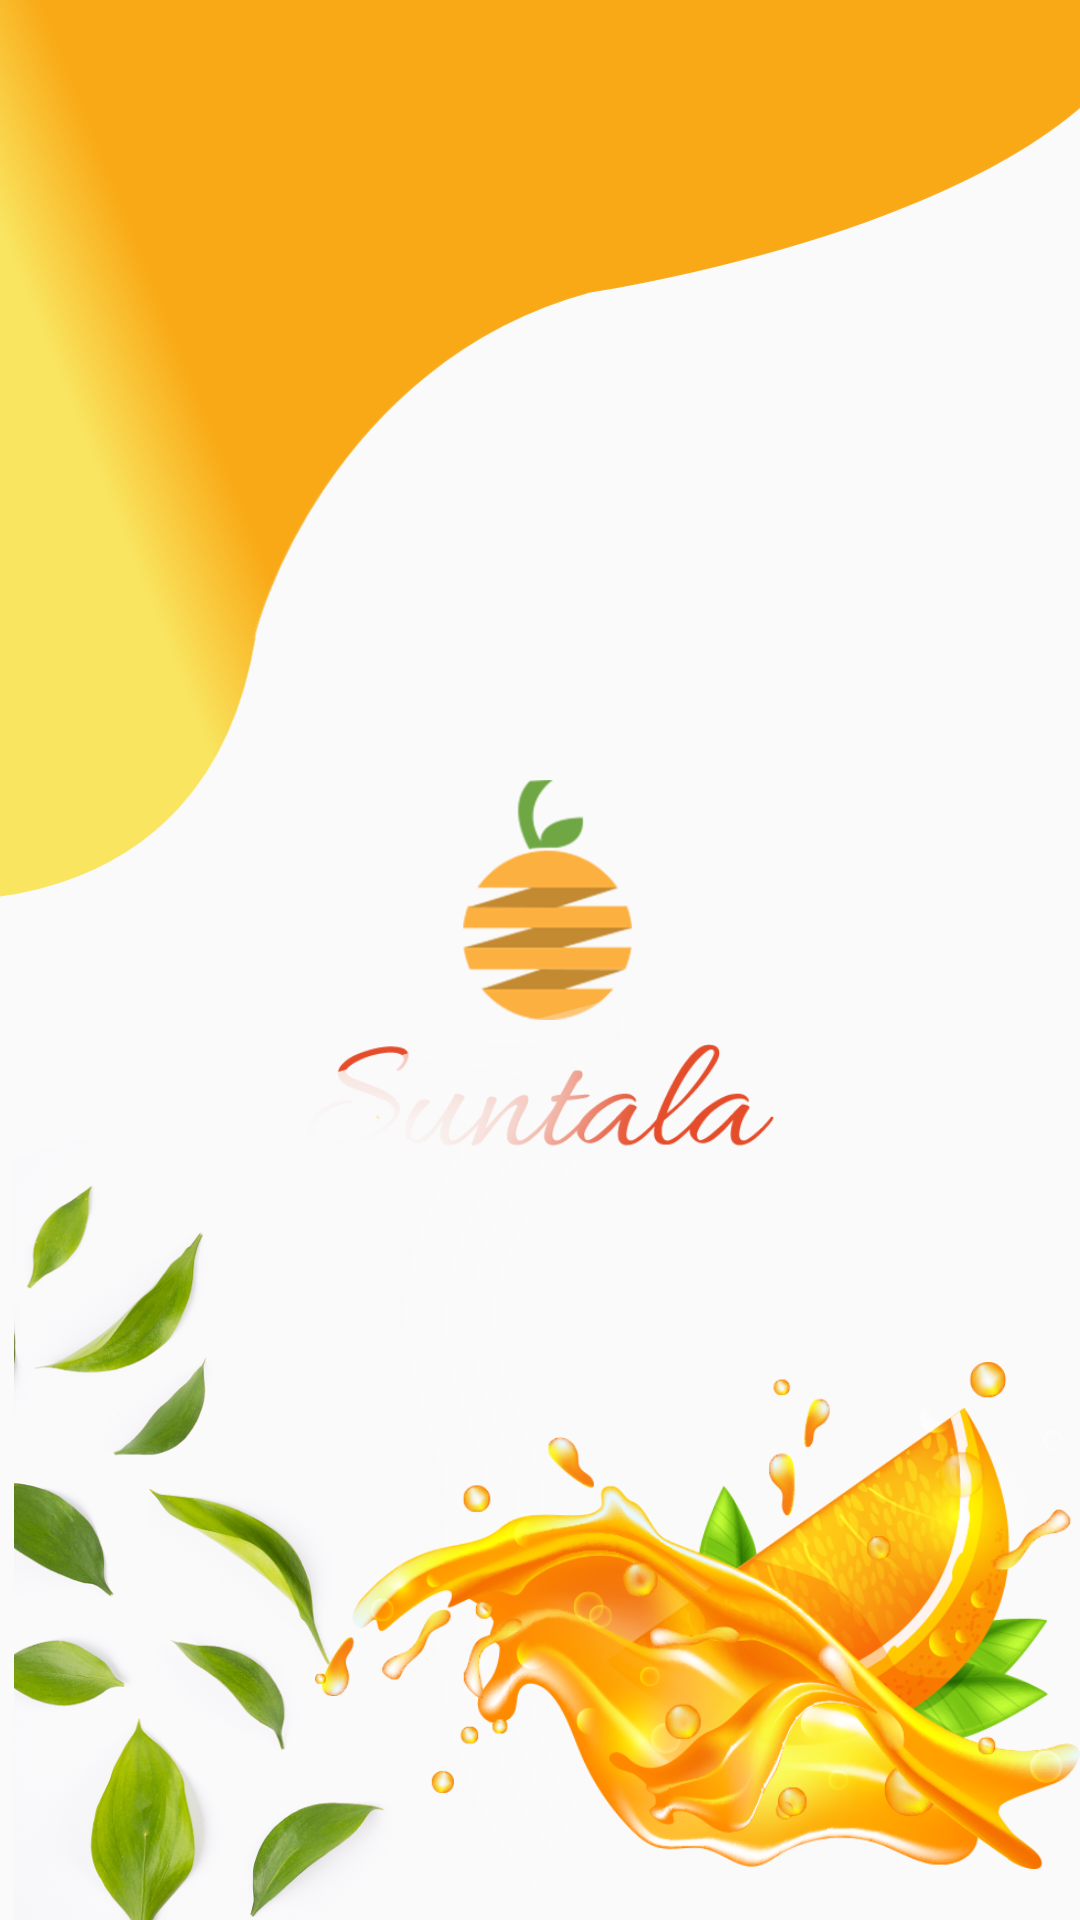

Here is an Android app screen rendered from its layout file. Give the layout XML and the strings, colors and styles it references.
<!-- AndroidManifest.xml: application theme FullScreenTheme -->
<!-- res/layout/activity_splash_screen.xml -->
<?xml version="1.0" encoding="utf-8"?>
<android.support.constraint.ConstraintLayout xmlns:android="http://schemas.android.com/apk/res/android"
    xmlns:app="http://schemas.android.com/apk/res-auto"
    xmlns:tools="http://schemas.android.com/tools"
    android:layout_width="match_parent"
    android:layout_height="match_parent"
    tools:context="com.kumar.dipanshu.residemenu.SplashScreen">


    <ImageView
        android:id="@+id/sape"
        android:layout_width="420dp"
        android:layout_height="300dp"
        android:src="@drawable/ic_shape_1"
        app:layout_constraintEnd_toEndOf="parent"
        app:layout_constraintStart_toStartOf="parent"
        app:layout_constraintTop_toTopOf="parent"/>


    <ImageView
        android:id="@+id/logo"
        android:layout_width="85dp"
        android:layout_height="80dp"
        android:layout_marginStart="140dp"
        android:layout_marginTop="260dp"
        android:src="@drawable/logo"
        app:layout_constraintStart_toStartOf="parent"
        app:layout_constraintTop_toTopOf="parent" />

    <ImageView
        android:id="@+id/slogan"
        android:layout_width="350dp"
        android:layout_height="35dp"
        android:layout_marginTop="348dp"
        android:src="@drawable/slogan"
        app:layout_constraintEnd_toEndOf="parent"
        app:layout_constraintStart_toStartOf="parent"
        app:layout_constraintTop_toTopOf="parent" />

    <ImageView
        android:id="@+id/leaf"
        android:layout_width="362dp"
        android:layout_height="627dp"
        android:src="@drawable/leaf"
        app:layout_constraintBottom_toBottomOf="parent"
        app:layout_constraintEnd_toEndOf="parent"
        app:layout_constraintHorizontal_bias="0.0"
        app:layout_constraintStart_toStartOf="parent" />

    <ImageView
        android:id="@+id/juice"
        android:layout_width="255dp"
        android:layout_height="203dp"
        android:src="@drawable/orangeleamon"
        app:layout_constraintBottom_toBottomOf="parent"
        app:layout_constraintEnd_toEndOf="parent" />
</android.support.constraint.ConstraintLayout>
<!-- resources referenced by this layout -->
<resources>
  <!-- drawable ic_shape_1 (drawable) -->
  <vector android:height="792dp"
      android:viewportHeight="791.938"
      android:viewportWidth="1080"
      android:width="1080.0846dp"
      xmlns:android="http://schemas.android.com/apk/res/android"
      xmlns:aapt="http://schemas.android.com/aapt">
      <path
          android:strokeColor="#f9a916"
          android:strokeWidth="1"
          android:pathData="M-20,790s264.03,38.62 308,-228c-2.65,-4.91 64.3,-242.33 295,-305 0.19,-0.48 442.15,-65.26 497,-257 23.77,-88.1 -31,-96 -31,-96l-1178,-8Z"
          >
          <aapt:attr name="android:fillColor">
              <gradient
                  android:endColor="#f9e560"
                  android:endX="20"
                  android:endY="90"
                  android:startColor="#f9a916"
                  android:startX="120"
                  android:startY="50"
                  android:type="linear" />
          </aapt:attr>
      </path>
  </vector>
  <!-- drawable leaf: png bitmap (drawable, 702454 bytes) -->
  <!-- drawable logo: png bitmap (drawable, 10724 bytes) -->
  <!-- drawable orangeleamon: png bitmap (drawable, 230350 bytes) -->
  <!-- drawable slogan: png bitmap (drawable, 6621 bytes) -->
  <style name="FullScreenTheme" parent="Theme.AppCompat.Light.NoActionBar">
          
          <item name="android:windowTranslucentStatus">true</item>
      </style>
</resources>
